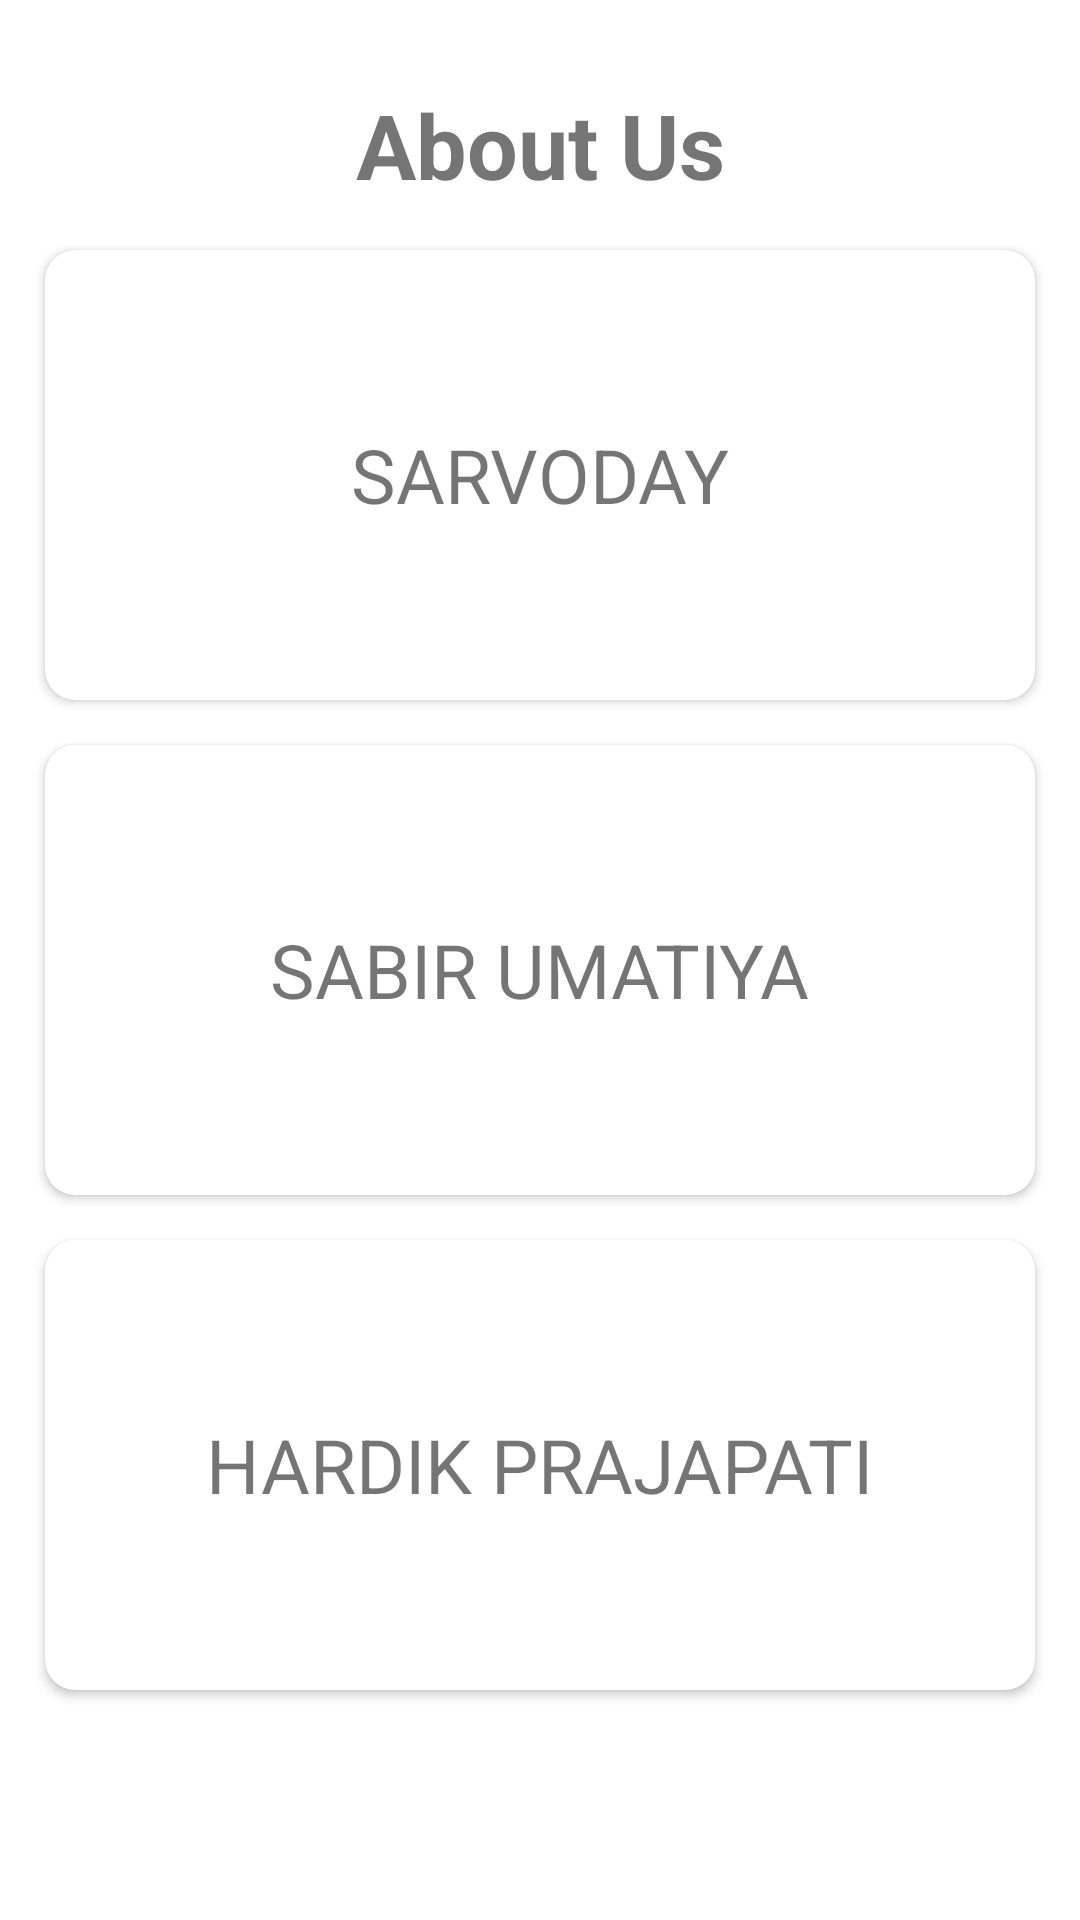

Produce the Android XML layout that renders to this screen, including the resource entries it uses.
<!-- AndroidManifest.xml: application theme Theme.OnlineAttendanceSystem -->
<!-- res/layout/activity_about_us.xml -->
<?xml version="1.0" encoding="utf-8"?>
<androidx.constraintlayout.widget.ConstraintLayout xmlns:android="http://schemas.android.com/apk/res/android"
    xmlns:app="http://schemas.android.com/apk/res-auto"
    xmlns:tools="http://schemas.android.com/tools"
    android:layout_width="match_parent"
    android:layout_height="match_parent"
    tools:context=".AboutUsActivity">


    <TextView
        android:id="@+id/textView14"
        android:layout_width="wrap_content"
        android:layout_height="wrap_content"
        android:layout_marginStart="8dp"
        android:layout_marginTop="28dp"
        android:layout_marginEnd="8dp"
        android:gravity="center"
        android:text="About Us"
        android:textStyle="bold"
        android:textSize="30dp"
        app:layout_constraintEnd_toEndOf="parent"
        app:layout_constraintStart_toStartOf="parent"
        app:layout_constraintTop_toTopOf="parent" />

    <androidx.cardview.widget.CardView
        android:id="@+id/cardView"
        android:layout_width="match_parent"
        android:layout_height="150dp"
        android:layout_margin="15dp"
        android:layout_marginStart="8dp"
        android:layout_marginTop="16dp"
        android:layout_marginEnd="8dp"
        app:cardCornerRadius="10dp"
        app:layout_constraintEnd_toEndOf="parent"
        app:layout_constraintStart_toStartOf="parent"
        app:layout_constraintTop_toBottomOf="@+id/textView14" >

        <TextView
            android:id="@+id/textView15"
            android:layout_width="wrap_content"
            android:layout_height="wrap_content"
            android:text="SARVODAY"
            android:textSize="25dp"
            android:layout_gravity="center"
            />
    </androidx.cardview.widget.CardView>

    <androidx.cardview.widget.CardView
        android:id="@+id/cardView2"
        android:layout_width="match_parent"
        android:layout_height="150dp"
        android:layout_margin="15dp"
        android:layout_marginStart="8dp"
        android:layout_marginTop="8dp"
        android:layout_marginEnd="8dp"
        app:cardCornerRadius="10dp"
        app:layout_constraintEnd_toEndOf="parent"
        app:layout_constraintStart_toStartOf="parent"
        app:layout_constraintTop_toBottomOf="@+id/cardView" >

        <TextView
            android:id="@+id/textView17"
            android:layout_width="wrap_content"
            android:layout_height="wrap_content"
            android:text="SABIR UMATIYA"
            android:textSize="25dp"
            android:layout_gravity="center"/>
    </androidx.cardview.widget.CardView>

    <androidx.cardview.widget.CardView
        android:id="@+id/cardView3"
        android:layout_width="match_parent"
        android:layout_height="150dp"
        android:layout_margin="15dp"
        android:layout_marginStart="8dp"
        android:layout_marginTop="12dp"
        android:layout_marginEnd="8dp"
        app:cardCornerRadius="10dp"
        app:layout_constraintEnd_toEndOf="parent"
        app:layout_constraintHorizontal_bias="0.0"
        app:layout_constraintStart_toStartOf="parent"
        app:layout_constraintTop_toBottomOf="@+id/cardView2">

        <TextView
            android:id="@+id/textView18"
            android:layout_width="wrap_content"
            android:layout_height="wrap_content"
            android:layout_gravity="center"
            android:text="HARDIK PRAJAPATI"
            android:textSize="25dp" />
    </androidx.cardview.widget.CardView>

    <TextView
        android:id="@+id/textView19"
        android:layout_width="wrap_content"
        android:layout_height="wrap_content"
        android:layout_marginStart="8dp"
        android:layout_marginTop="36dp"
        android:layout_marginEnd="8dp"
        android:textSize="12sp"
        app:layout_constraintEnd_toEndOf="parent"
        app:layout_constraintStart_toStartOf="parent"
        app:layout_constraintTop_toBottomOf="@+id/cardView3" />

</androidx.constraintlayout.widget.ConstraintLayout>
<!-- resources referenced by this layout -->
<resources>
  <style name="Theme.OnlineAttendanceSystem" parent="Theme.MaterialComponents.DayNight.DarkActionBar">
          
          <item name="colorPrimary">@color/purple_500</item>
          <item name="colorPrimaryVariant">@color/purple_700</item>
          <item name="colorOnPrimary">@color/white</item>
          
          <item name="colorSecondary">@color/teal_200</item>
          <item name="colorSecondaryVariant">@color/teal_700</item>
          <item name="colorOnSecondary">@color/black</item>
          
          <item name="android:statusBarColor" tools:targetApi="l">?attr/colorPrimaryVariant</item>
          
      </style>
  <color name="purple_500">#FF6200EE</color>
  <color name="purple_700">#FF3700B3</color>
  <color name="white">#FFFFFFFF</color>
  <color name="teal_200">#FF03DAC5</color>
  <color name="teal_700">#FF018786</color>
  <color name="black">#FF000000</color>
</resources>
